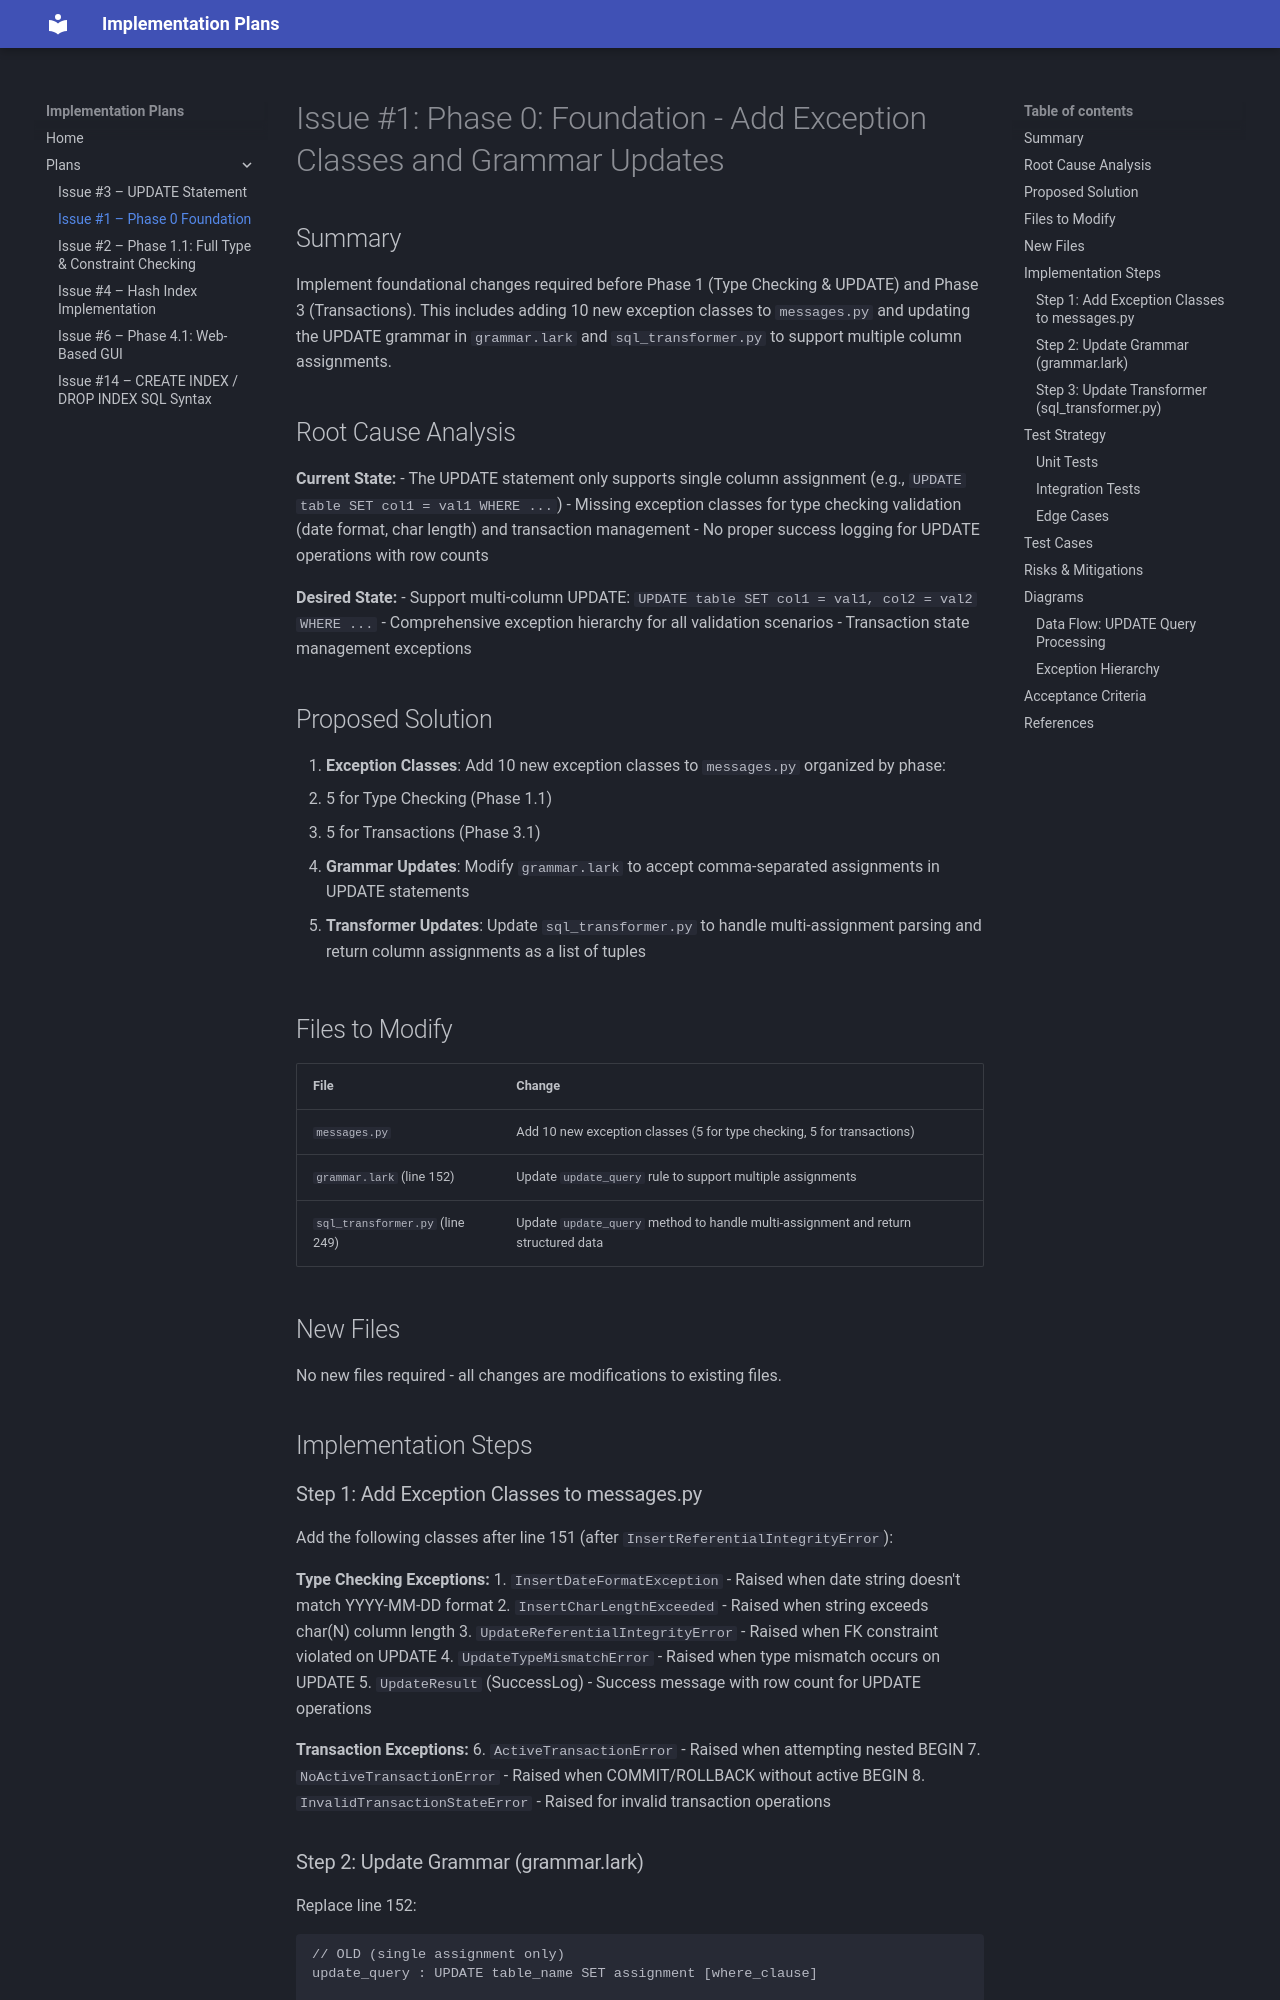

repository: thynameisjibi/SQL-DBMS-plans · page: plans/issue-1-plan/index.html · generator: mkdocs

# Issue #1: Phase 0: Foundation - Add Exception Classes and Grammar Updates

## Summary

Implement foundational changes required before Phase 1 (Type Checking & UPDATE) and Phase 3 (Transactions). This includes adding 10 new exception classes to `messages.py` and updating the UPDATE grammar in `grammar.lark` and `sql_transformer.py` to support multiple column assignments.

## Root Cause Analysis

**Current State:**
- The UPDATE statement only supports single column assignment (e.g., `UPDATE table SET col1 = val1 WHERE ...`)
- Missing exception classes for type checking validation (date format, char length) and transaction management
- No proper success logging for UPDATE operations with row counts

**Desired State:**
- Support multi-column UPDATE: `UPDATE table SET col1 = val1, col2 = val2 WHERE ...`
- Comprehensive exception hierarchy for all validation scenarios
- Transaction state management exceptions

## Proposed Solution

1. **Exception Classes**: Add 10 new exception classes to `messages.py` organized by phase:
   - 5 for Type Checking (Phase 1.1)
   - 5 for Transactions (Phase 3.1)

2. **Grammar Updates**: Modify `grammar.lark` to accept comma-separated assignments in UPDATE statements

3. **Transformer Updates**: Update `sql_transformer.py` to handle multi-assignment parsing and return column assignments as a list of tuples

## Files to Modify

| File | Change |
|------|--------|
| `messages.py` | Add 10 new exception classes (5 for type checking, 5 for transactions) |
| `grammar.lark` (line 152) | Update `update_query` rule to support multiple assignments |
| `sql_transformer.py` (line 249) | Update `update_query` method to handle multi-assignment and return structured data |

## New Files

No new files required - all changes are modifications to existing files.

## Implementation Steps
